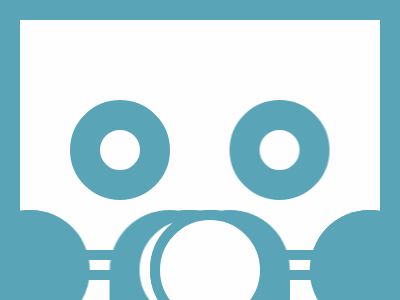

Recreate this image using only HTML and CSS.

<!-- Here added closing tags to format the code properly -->
<!-- Method 1-->

<p><a><b></b></a></p>
<style>
    * {
        background: #5AA4B7;

        +*,
        a {
            background: #FEFEFF;
            margin: 20;

            * {
                position: fixed;
                color: 5AA4B7
            }

            p,
            a {
                border-radius: 1in;
                padding: 50;
                margin: 80 50;

                a {
                    padding: 20 100;
                    margin: -20
                }

                b {
                    padding: 10 20;
                    margin: -10-20;
                    box-shadow: 63q 0, -63q 0
                }
            }

            p {
                box-shadow: 169q 0
            }
        }
    }
</style>

<!-- Method 2 -->

<p></p>
<style>
    * {
        background: #FEFEFF;
        color: 5AA4B7;
        border: 32q solid;
        margin: -10;

        +* {
            margin: 80 210 80 50;
            border-radius: 50%;
            -webkit-box-reflect: right 63q;

            * {
                margin: 10 20;
                position: fixed;
                padding: 0 10;
                border-width: 10;
                box-shadow: 63q 0, 6q 0 0 11q#FEFEFF
            }
        }
    }
</style>